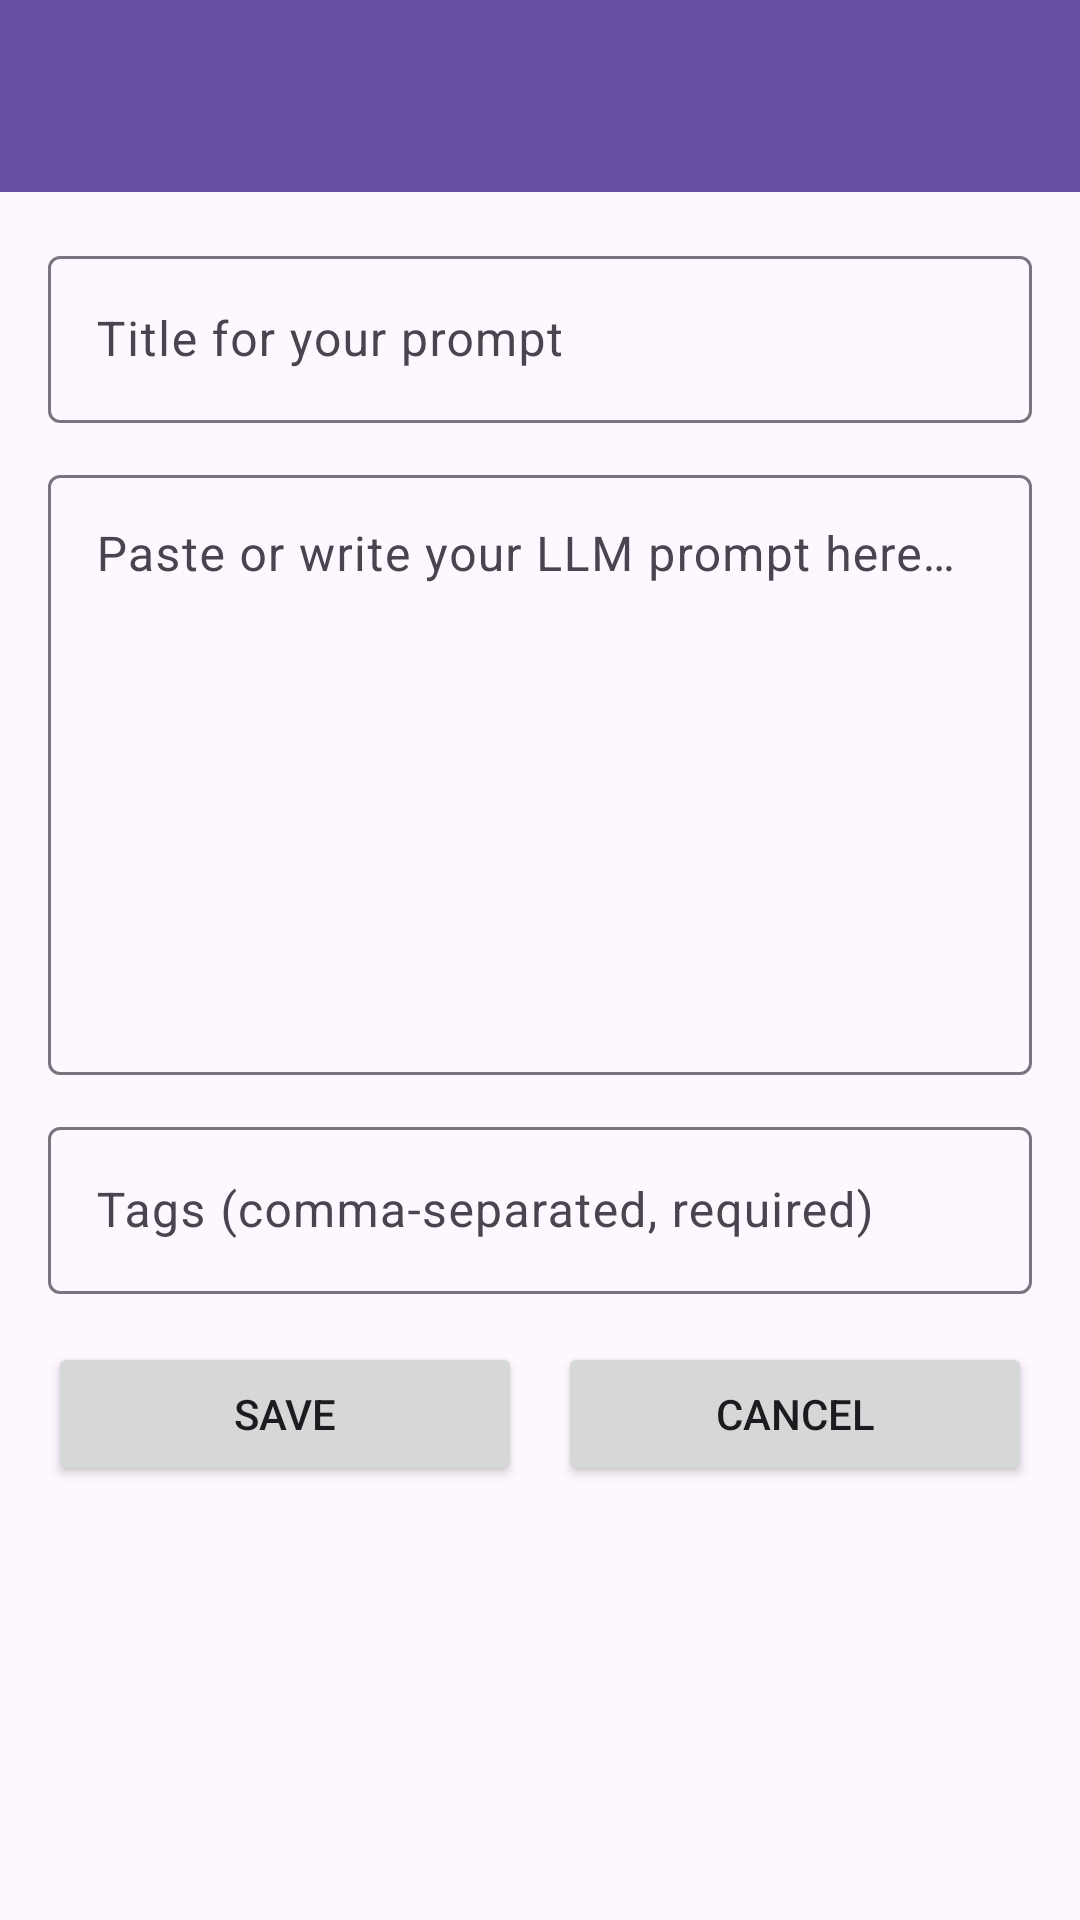

Android layout source for this screen:
<!-- AndroidManifest.xml: application theme Theme.BestLLM -->
<!-- res/layout/activity_edit_prompt.xml -->
<?xml version="1.0" encoding="utf-8"?>
<LinearLayout
    xmlns:android="http://schemas.android.com/apk/res/android"
    xmlns:app="http://schemas.android.com/apk/res-auto"
    android:orientation="vertical"
    android:layout_width="match_parent"
    android:layout_height="match_parent">

<com.google.android.material.appbar.MaterialToolbar
android:id="@+id/toolbar"
android:layout_width="match_parent"
android:layout_height="?attr/actionBarSize"
android:background="?attr/colorPrimary"
android:theme="@style/ThemeOverlay.MaterialComponents.Dark.ActionBar"
app:titleCentered="true" />

<ScrollView
android:layout_width="match_parent"
android:layout_height="match_parent"
android:fillViewport="true">

<LinearLayout
    android:layout_width="match_parent"
    android:layout_height="wrap_content"
    android:orientation="vertical"
    android:padding="16dp">

    <com.google.android.material.textfield.TextInputLayout
        android:layout_width="match_parent"
        android:layout_height="wrap_content"
        android:hint="@string/title_hint">

        <com.google.android.material.textfield.TextInputEditText
            android:id="@+id/editTextTitle"
            android:layout_width="match_parent"
            android:layout_height="wrap_content"
            android:inputType="text"
            android:maxLength="100" />
    </com.google.android.material.textfield.TextInputLayout>

    <com.google.android.material.textfield.TextInputLayout
        android:layout_width="match_parent"
        android:layout_height="wrap_content"
        android:layout_marginTop="12dp"
        android:hint="@string/prompt_hint">

        <com.google.android.material.textfield.TextInputEditText
            android:id="@+id/editTextPrompt"
            android:layout_width="match_parent"
            android:layout_height="200dp"
            android:gravity="top|start"
            android:inputType="textMultiLine"
            android:maxLines="10" />
    </com.google.android.material.textfield.TextInputLayout>

    <com.google.android.material.textfield.TextInputLayout
        android:layout_width="match_parent"
        android:layout_height="wrap_content"
        android:layout_marginTop="12dp"
        android:hint="@string/tags_required_hint">

        <com.google.android.material.textfield.TextInputEditText
            android:id="@+id/editTextTags"
            android:layout_width="match_parent"
            android:layout_height="wrap_content"
            android:inputType="text" />
    </com.google.android.material.textfield.TextInputLayout>

    <com.google.android.material.progressindicator.CircularProgressIndicator
        android:id="@+id/progressBar"
        android:layout_width="40dp"
        android:layout_height="40dp"
        android:layout_gravity="center"
        android:visibility="gone"
        android:layout_marginTop="12dp" />

    <LinearLayout
        android:layout_width="match_parent"
        android:layout_height="wrap_content"
        android:orientation="horizontal"
        android:layout_marginTop="16dp">

        <Button
            android:id="@+id/buttonUpdatePrompt"
            android:layout_width="0dp"
            android:layout_height="wrap_content"
            android:layout_weight="1"
            android:text="@string/save" />

        <View
            android:layout_width="12dp"
            android:layout_height="1dp" />

        <Button
            android:id="@+id/buttonCancel"
            android:layout_width="0dp"
            android:layout_height="wrap_content"
            android:layout_weight="1"
            android:text="@string/cancel" />
    </LinearLayout>
</LinearLayout>
</ScrollView>
    </LinearLayout>
<!-- resources referenced by this layout -->
<resources>
  <string name="cancel">Cancel</string>
  <string name="prompt_hint">Paste or write your LLM prompt here…</string>
  <string name="save">Save</string>
  <string name="tags_required_hint">Tags (comma-separated, required)</string>
  <string name="title_hint">Title for your prompt</string>
  <style name="Theme.BestLLM" parent="Base.Theme.BestLLM" />
  <style name="Base.Theme.BestLLM" parent="Theme.Material3.DayNight.NoActionBar">
          
          
      </style>
</resources>
